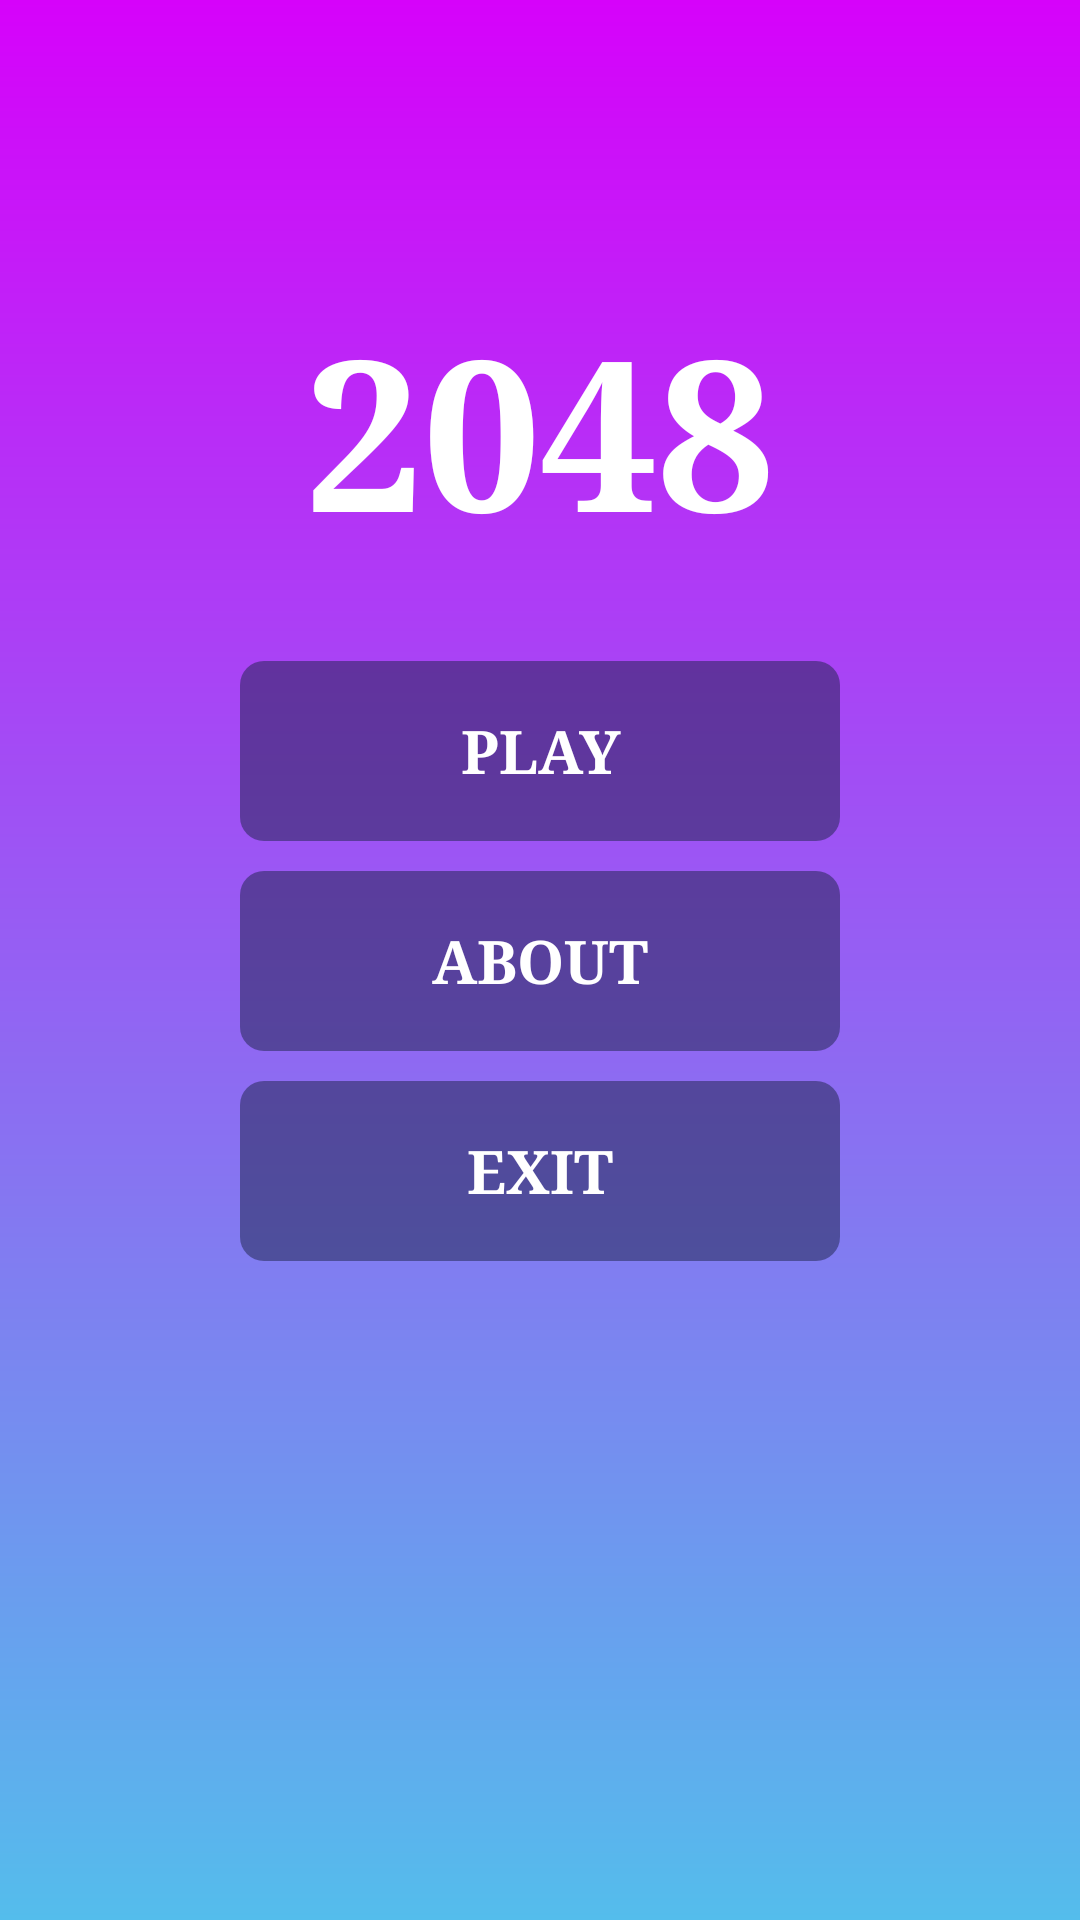

Write the Android layout XML for this screen, with the resource values it uses.
<!-- AndroidManifest.xml: application theme Theme.2048_game -->
<!-- res/layout/activity_play.xml -->
<?xml version="1.0" encoding="utf-8"?>
<androidx.constraintlayout.widget.ConstraintLayout xmlns:android="http://schemas.android.com/apk/res/android"
    xmlns:tools="http://schemas.android.com/tools"
    android:id="@+id/linear"
    android:layout_width="match_parent"
    android:layout_height="match_parent"
    xmlns:app="http://schemas.android.com/apk/res-auto"
    android:background="@drawable/bg_game_activity">
    <androidx.constraintlayout.widget.Guideline
        android:id="@+id/guideline1"
        android:layout_width="0dp"
        android:layout_height="0dp"
        android:orientation="horizontal"
        app:layout_constraintGuide_percent="0.15"/>
    <TextView

        android:id="@+id/name"
        android:layout_width="0dp"
        android:layout_height="wrap_content"
        android:text="2048"
        app:layout_constraintTop_toBottomOf="@id/guideline1"
        app:layout_constraintStart_toStartOf="parent"
        app:layout_constraintEnd_toEndOf="parent"
        android:gravity="center"
        android:textColor="@color/white"
        android:textSize="70dp"
        android:textStyle="bold"
        android:fontFamily="serif"
        />
    <TextView
        android:id="@+id/play_game"
        android:text="play"
        android:textAllCaps="true"
        android:fontFamily="serif"
        android:textStyle="bold"
        android:textColor="@color/white"
        android:textSize="20sp"
        android:layout_width="200dp"
        android:layout_height="60dp"
        android:layout_marginTop="30dp"
        android:background="@drawable/select_button"
        app:layout_constraintTop_toBottomOf="@id/name"
        android:gravity="center"
        app:layout_constraintEnd_toEndOf="parent"
        app:layout_constraintStart_toStartOf="parent"/>
    <TextView
        android:id="@+id/about"
        android:text="about"
        android:textAllCaps="true"
        android:fontFamily="serif"
        android:textStyle="bold"
        android:textColor="@color/white"
        android:textSize="20sp"
        android:layout_width="200dp"
        android:layout_height="60dp"
        android:layout_marginTop="10dp"
        android:background="@drawable/select_button"
        app:layout_constraintTop_toBottomOf="@id/play_game"
        android:gravity="center"
        app:layout_constraintEnd_toEndOf="parent"
        app:layout_constraintStart_toStartOf="parent"/>
    <TextView
        android:id="@+id/exit"
        android:text="exit"
        android:textAllCaps="true"
        android:fontFamily="serif"
        android:textStyle="bold"
        android:textColor="@color/white"
        android:textSize="20sp"
        android:layout_width="200dp"
        android:layout_height="60dp"
        android:layout_marginTop="10dp"
        android:background="@drawable/select_button"
        app:layout_constraintTop_toBottomOf="@id/about"
        android:gravity="center"
        app:layout_constraintEnd_toEndOf="parent"
        app:layout_constraintStart_toStartOf="parent"/>


</androidx.constraintlayout.widget.ConstraintLayout>
<!-- resources referenced by this layout -->
<resources>
  <!-- drawable bg_game_activity (drawable) -->
  <?xml version="1.0" encoding="utf-8"?>
  <shape xmlns:android="http://schemas.android.com/apk/res/android">
      <gradient android:startColor="#D602FA"
          android:angle="270"
          android:endColor="#54BDEC"/>
  </shape>
  <!-- drawable select_button (drawable) -->
  <?xml version="1.0" encoding="utf-8"?>
  <selector xmlns:android="http://schemas.android.com/apk/res/android">
  <item android:state_pressed="false"
      android:drawable="@drawable/bg_game"/>
  
      <item android:state_pressed="true"
      android:drawable="@drawable/shape_pressed"/>
  
  
  </selector>
  <style name="Theme.2048_game" parent="Theme.MaterialComponents.Light.NoActionBar">
          
          <item name="colorPrimary">#D602FA</item>
          <item name="colorPrimaryVariant">#D602FA</item>
          <item name="colorOnPrimary">@color/white</item>
          
          <item name="colorSecondary">@color/teal_200</item>
          <item name="colorSecondaryVariant">@color/teal_700</item>
          <item name="colorOnSecondary">@color/black</item>
          
          <item name="android:statusBarColor" tools:targetApi="l">?attr/colorPrimaryVariant</item>
          
      </style>
  <!-- drawable bg_game (drawable) -->
  <?xml version="1.0" encoding="utf-8"?>
  <shape xmlns:android="http://schemas.android.com/apk/res/android">
  <solid android:color="#801C2349"/>
      <corners android:radius="8dp"/>
  </shape>
  <!-- drawable shape_pressed (drawable) -->
  <?xml version="1.0" encoding="utf-8"?>
  <shape xmlns:android="http://schemas.android.com/apk/res/android">
      <solid android:color="#0B0E1C"/>
      <corners android:radius="8dp"/>
  </shape>
  <!-- not gathered from this repository: default colours our renderer supplied (Android Studio template values) -->
  <color name="teal_200">#FF03DAC5</color>
  <color name="teal_700">#FF018786</color>
  <color name="black">#FF000000</color>
  <color name="white">#FFFFFFFF</color>
</resources>
